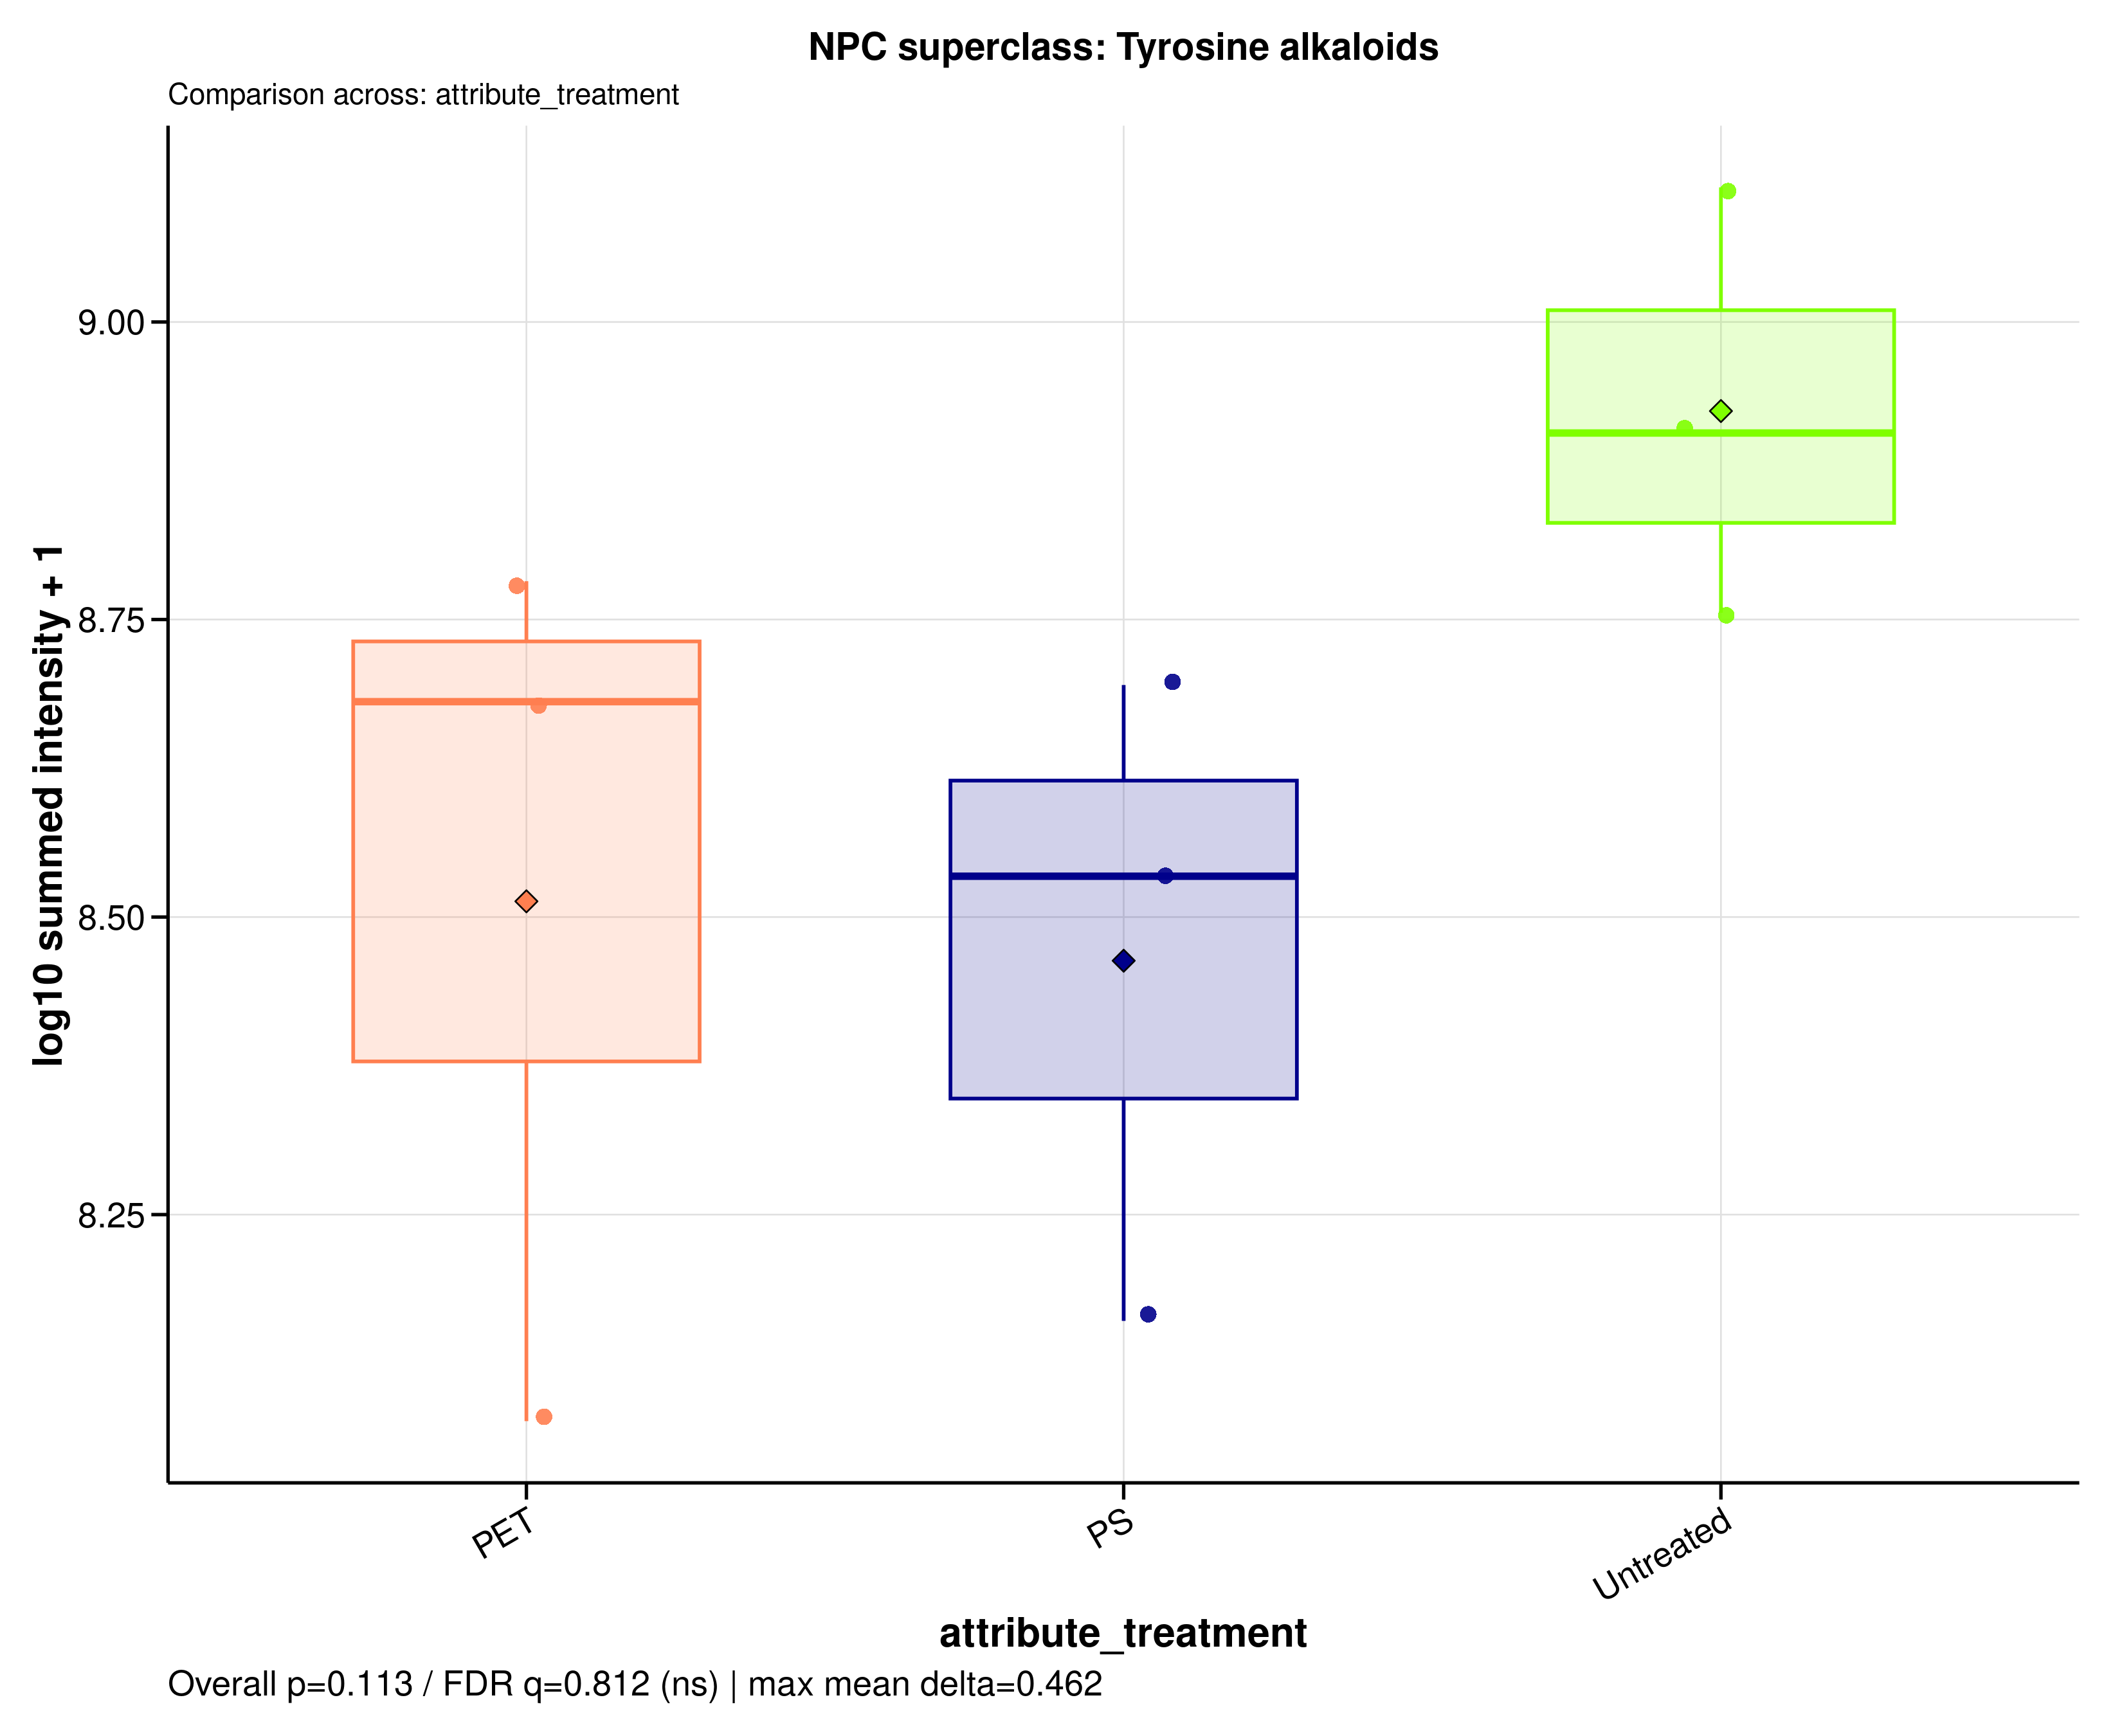

Source data for this figure (header and first rows):
sample_id	group	data_source	npc_level	npc_term	npc_label	npc_plot_label	npc_pathway	npc_superclass	npc_class	n_features	summed_intensity	plot_intensity	npc_overall_test	npc_overall_p_value	npc_overall_q_value	npc_overall_significance	npc_max_mean_difference	npc_max_median_difference
A549_110626_PET100	PET	raw	superclass	Tyrosine alkaloids	NPC superclass: Tyrosine alkaloids	Tyrosine alkaloids	Alkaloids	Tyrosine alkaloids	Isoquinoline alkaloids	16	605673537	8.782	kruskal_wallis	0.1133	0.8119	ns	0.4619	0.3724
A549_110626_PS100	PS	raw	superclass	Tyrosine alkaloids	NPC superclass: Tyrosine alkaloids	Tyrosine alkaloids	Alkaloids	Tyrosine alkaloids	Isoquinoline alkaloids	16	144762137	8.161	kruskal_wallis	0.1133	0.8119	ns	0.4619	0.3724
A549_110626_untreated	Untreated	raw	superclass	Tyrosine alkaloids	NPC superclass: Tyrosine alkaloids	Tyrosine alkaloids	Alkaloids	Tyrosine alkaloids	Isoquinoline alkaloids	16	806692492	8.907	kruskal_wallis	0.1133	0.8119	ns	0.4619	0.3724
A549_180626_PET100	PET	raw	superclass	Tyrosine alkaloids	NPC superclass: Tyrosine alkaloids	Tyrosine alkaloids	Alkaloids	Tyrosine alkaloids	Isoquinoline alkaloids	16	479700515	8.681	kruskal_wallis	0.1133	0.8119	ns	0.4619	0.3724
A549_180626_PS100	PS	raw	superclass	Tyrosine alkaloids	NPC superclass: Tyrosine alkaloids	Tyrosine alkaloids	Alkaloids	Tyrosine alkaloids	Isoquinoline alkaloids	16	495427098	8.695	kruskal_wallis	0.1133	0.8119	ns	0.4619	0.3724
A549_180626_untreated	Untreated	raw	superclass	Tyrosine alkaloids	NPC superclass: Tyrosine alkaloids	Tyrosine alkaloids	Alkaloids	Tyrosine alkaloids	Isoquinoline alkaloids	16	1297514368	9.113	kruskal_wallis	0.1133	0.8119	ns	0.4619	0.3724
A549_210626_PET100	PET	raw	superclass	Tyrosine alkaloids	NPC superclass: Tyrosine alkaloids	Tyrosine alkaloids	Alkaloids	Tyrosine alkaloids	Isoquinoline alkaloids	16	119237369	8.076	kruskal_wallis	0.1133	0.8119	ns	0.4619	0.3724
A549_210626_PS100	PS	raw	superclass	Tyrosine alkaloids	NPC superclass: Tyrosine alkaloids	Tyrosine alkaloids	Alkaloids	Tyrosine alkaloids	Isoquinoline alkaloids	16	342219915	8.534	kruskal_wallis	0.1133	0.8119	ns	0.4619	0.3724
A549_210626_untreated	Untreated	raw	superclass	Tyrosine alkaloids	NPC superclass: Tyrosine alkaloids	Tyrosine alkaloids	Alkaloids	Tyrosine alkaloids	Isoquinoline alkaloids	16	569768292	8.756	kruskal_wallis	0.1133	0.8119	ns	0.4619	0.3724
